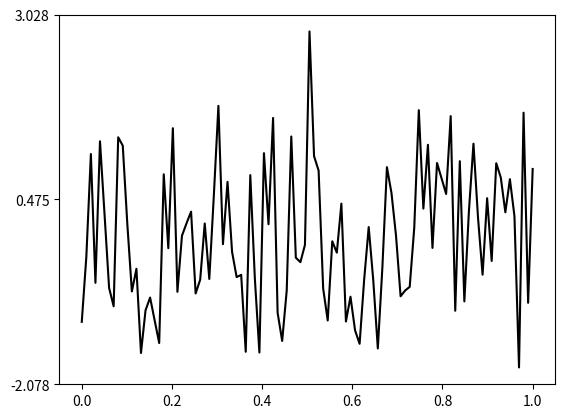

Write Python code to recreate this figure.
import matplotlib.pyplot as plt
from matplotlib import ticker
import numpy as np

#- define the data
x = np.linspace(0., 1., 100)
y = np.random.randn(len(x))

#- plot it
ax = plt.gca()
ax.plot(x, y, 'k')

#- define your own locator based on ticker.LinearLocator
class MyLocator(ticker.LinearLocator):
   def tick_values(self, vmin, vmax):
       "vmin and vmax are the axis limits, return the tick locations here"
       return [vmin, 0.5 * (vmin + vmax), vmax]

#- initiate the locator and attach it to the current axis
ML = MyLocator()
ax.yaxis.set_major_locator(ML)

plt.show()
#- now, play with the zoom to see the y-ticks changing